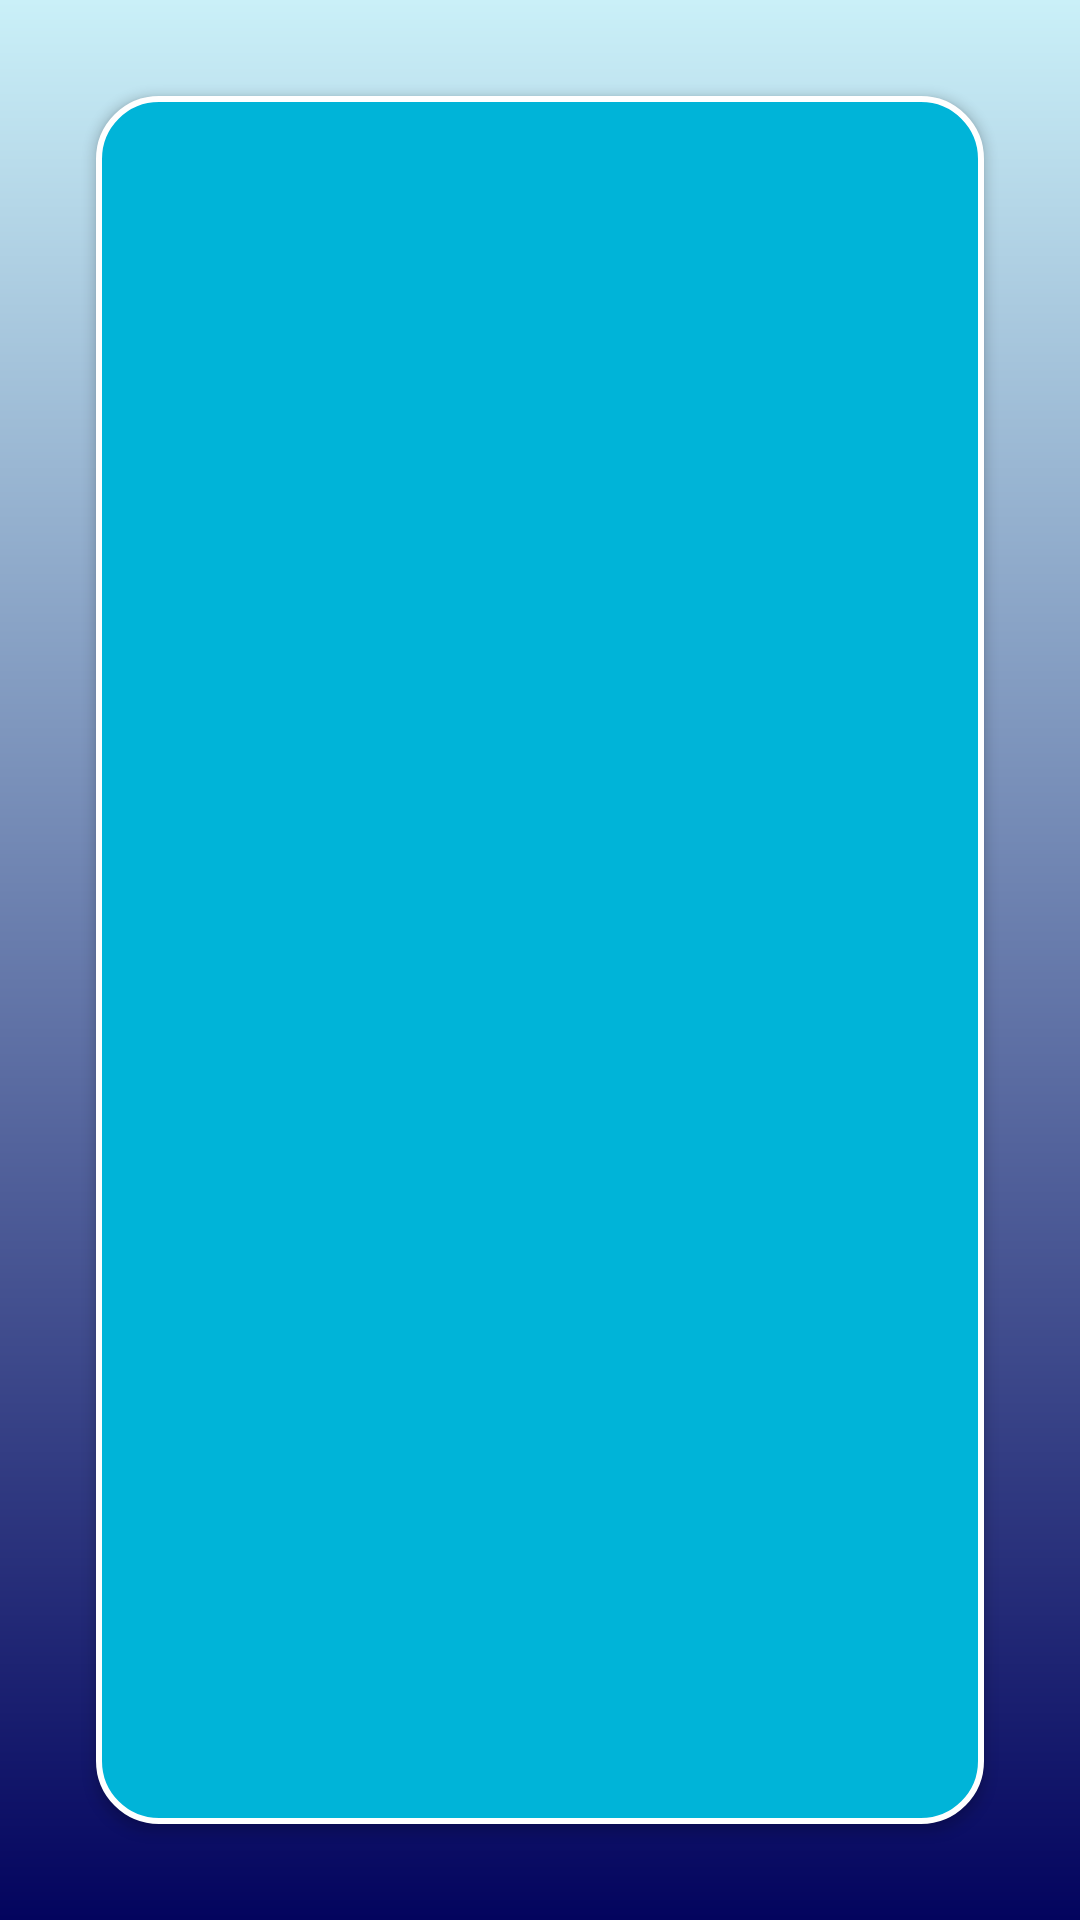

Android layout source for this screen:
<!-- AndroidManifest.xml: application theme Theme.BeginningAndroid3 -->
<!-- res/layout/activity_clock2.xml -->
<?xml version="1.0" encoding="utf-8"?>
<androidx.constraintlayout.widget.ConstraintLayout xmlns:android="http://schemas.android.com/apk/res/android"
    xmlns:app="http://schemas.android.com/apk/res-auto"
    xmlns:tools="http://schemas.android.com/tools"
    android:layout_width="match_parent"
    android:layout_height="match_parent"
    tools:context=".ClockActivity2"
    android:background="@drawable/menu_background">

    <androidx.appcompat.widget.AppCompatButton
        android:id="@+id/button"
        android:layout_width="0dp"
        android:layout_height="0dp"
        android:layout_marginStart="32dp"
        android:layout_marginTop="32dp"
        android:layout_marginEnd="32dp"
        android:layout_marginBottom="32dp"
        android:background="@drawable/menu_button"
        android:text=""
        android:textSize="24dp"
        android:textColor="@color/white"
        app:layout_constraintBottom_toBottomOf="parent"
        app:layout_constraintEnd_toEndOf="parent"
        app:layout_constraintStart_toStartOf="parent"
        app:layout_constraintTop_toTopOf="parent" />
</androidx.constraintlayout.widget.ConstraintLayout>
<!-- resources referenced by this layout -->
<resources>
  <!-- drawable menu_background (drawable) -->
  <?xml version="1.0" encoding="utf-8"?>
  <shape xmlns:android="http://schemas.android.com/apk/res/android">
      <gradient android:startColor="#caf0f8"
          android:endColor="#03045e"
          android:angle="240"/>
  </shape>
  <!-- drawable menu_button (drawable) -->
  <?xml version="1.0" encoding="utf-8"?>
  <shape xmlns:android="http://schemas.android.com/apk/res/android"
      >
      <corners android:radius="20dp"/>
      <stroke android:width="2dp"
          android:color="@color/white"/>
      <solid android:color="#00b4d8"/>
      <size android:width="150px"
          android:height="150px"/>
      <padding android:bottom="10px"
          android:left="10px"
          android:right="10px"
          android:top="10px"/>
  </shape>
  <style name="Theme.BeginningAndroid3" parent="Theme.MaterialComponents.DayNight.DarkActionBar">
          
          <item name="colorPrimary">@color/purple_500</item>
          <item name="colorPrimaryVariant">@color/purple_700</item>
          <item name="colorOnPrimary">@color/white</item>
          
          <item name="colorSecondary">@color/teal_200</item>
          <item name="colorSecondaryVariant">@color/teal_700</item>
          <item name="colorOnSecondary">@color/black</item>
          
          <item name="android:statusBarColor">?attr/colorPrimaryVariant</item>
          
      </style>
  <!-- not gathered from this repository: default colours our renderer supplied (Android Studio template values) -->
  <color name="purple_500">#FF6200EE</color>
  <color name="purple_700">#FF3700B3</color>
  <color name="teal_200">#FF03DAC5</color>
  <color name="teal_700">#FF018786</color>
  <color name="black">#FF000000</color>
  <color name="white">#FFFFFFFF</color>
</resources>
